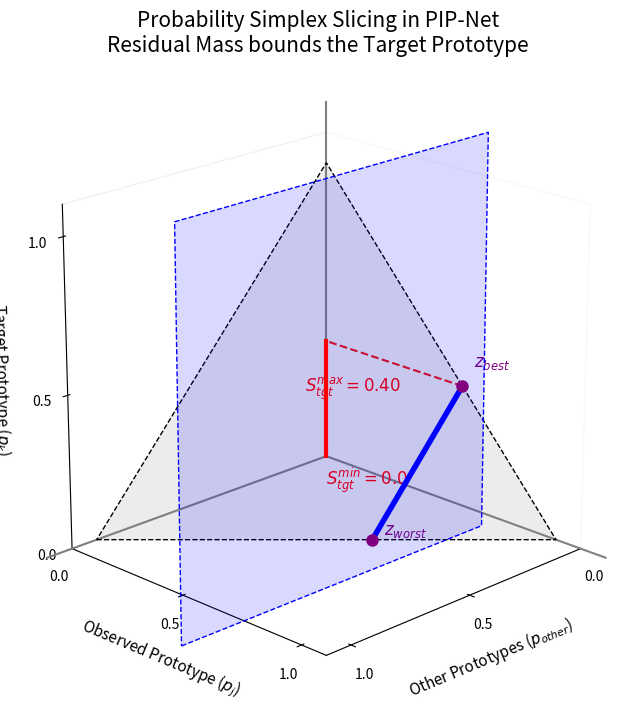

The script that saved this image:
#!/usr/bin/env python3
"""Static generator for the "Probability Simplex Slicing in PIP-Net" figure --
how observing one prototype's activation mass bounds a target prototype's
possible range. Headless: no GUI/slider interaction required.
"""
import argparse

import matplotlib

matplotlib.use("Agg")
import matplotlib.pyplot as plt
from mpl_toolkits.mplot3d.art3d import Poly3DCollection


def get_plane_verts(s, size=1.2):
    """Vertices of the cutting hyperplane Y = s."""
    return [[(size, s, -0.1), (-0.1, s, -0.1), (-0.1, s, size), (size, s, size)]]


def render(ax, s):
    rem = 1.0 - s

    v_simplex = [[1, 0, 0], [0, 1, 0], [0, 0, 1]]
    ax.add_collection3d(Poly3DCollection([v_simplex], facecolors="gray", edgecolors="k",
                                          alpha=0.15, linewidths=1, linestyles="--"))
    ax.add_collection3d(Poly3DCollection(get_plane_verts(s), facecolors="blue",
                                          edgecolors="blue", alpha=0.15, linestyles="--"))

    ax.plot([rem, 0], [s, s], [0, rem], color="blue", linewidth=4, zorder=5)
    ax.plot([rem], [s], [0], marker="o", color="purple", markersize=8, linestyle="none", zorder=6)
    ax.plot([0], [s], [rem], marker="o", color="purple", markersize=8, linestyle="none", zorder=6)

    ax.plot([0, 0], [s, 0], [rem, rem], color="red", linestyle="--", linewidth=1.5)
    ax.plot([0, 0], [0, 0], [0, rem], color="red", linewidth=3, zorder=4)

    ax.text(rem - 0.05, s, 0, "$z_{worst}$", color="purple", fontsize=12, fontweight="bold")
    ax.text(0 - 0.05, s, rem + 0.05, "$z_{best}$", color="purple", fontsize=12, fontweight="bold")
    ax.text(0, -0.1, rem / 2, f"$S_{{tgt}}^{{max}} = {rem:.2f}$", color="red", fontsize=12, fontweight="bold")
    ax.text(0.0, 0.0, -0.1, "$S_{tgt}^{min} = 0.0$", color="red", fontsize=12, fontweight="bold")

    ax.set_xlim([0, 1.1])
    ax.set_ylim([0, 1.1])
    ax.set_zlim([0, 1.1])
    ax.set_box_aspect([1, 1, 1])
    ax.plot([0, 1.2], [0, 0], [0, 0], color="gray", linewidth=1.5)
    ax.plot([0, 0], [0, 1.2], [0, 0], color="gray", linewidth=1.5)
    ax.plot([0, 0], [0, 0], [0, 1.2], color="gray", linewidth=1.5)
    ax.set_xlabel("\nOther Prototypes ($p_{other}$)", fontsize=11)
    ax.set_ylabel("\nObserved Prototype ($p_j$)", fontsize=11)
    ax.set_zlabel("\nTarget Prototype ($p_k$)", fontsize=11)
    ax.xaxis.pane.fill = False
    ax.yaxis.pane.fill = False
    ax.zaxis.pane.fill = False
    ax.grid(False)
    ax.set_xticks([0, 0.5, 1.0])
    ax.set_yticks([0, 0.5, 1.0])
    ax.set_zticks([0, 0.5, 1.0])
    ax.set_title("Probability Simplex Slicing in PIP-Net\nResidual Mass bounds the Target Prototype",
                 fontsize=15, pad=20)


def export_to_tikz(s, filename, elev, azim):
    """Dumps the geometry into a standalone TikZ file (compile with pdflatex/lualatex)."""
    rem = 1.0 - s
    theta_x = elev + 30
    phi_z = azim + 90

    with open(filename, "w") as f:
        f.write("% Compile with pdflatex or lualatex\n")
        f.write(f"\\tdplotsetmaincoords{{{theta_x:.2f}}}{{{phi_z:.2f}}}\n")
        f.write("\\begin{tikzpicture}[tdplot_main_coords, scale=5.0, line join=round, line cap=round]\n\n")

        f.write("  % Custom Axes\n")
        f.write("  \\draw[gray, thick, ->] (0,0,0) -- (1.2,0,0) node[anchor=west]{Other ($\\mathbf{p}_{other}$)};\n")
        f.write("  \\draw[gray, thick, ->] (0,0,0) -- (0,1.2,0) node[anchor=north west]{Observed ($\\mathbf{p}_{j}$)};\n")
        f.write("  \\draw[gray, thick, ->] (0,0,0) -- (0,0,1.2) node[anchor=south]{Target ($\\mathbf{p}_{k}$)};\n")

        f.write("\n  % Simplex Surface\n")
        f.write("  \\filldraw[fill=gray!20, draw=black, dashed, opacity=0.5] (1,0,0) -- (0,1,0) -- (0,0,1) -- cycle;\n")

        f.write("\n  % Constraint Plane\n")
        f.write(f"  \\filldraw[fill=blue!10, draw=blue, dashed, opacity=0.6] (1.2,{s},-0.1) -- (-0.1,{s},-0.1) -- (-0.1,{s},1.2) -- (1.2,{s},1.2) -- cycle;\n")

        f.write("\n  % Lines\n")
        f.write(f"  \\draw[blue, line width=2pt] ({rem},{s},0) -- (0,{s},{rem});\n")
        f.write(f"  \\draw[red, dashed, thick] (0,{s},{rem}) -- (0,0,{rem});\n")
        f.write(f"  \\draw[red, line width=1.5pt] (0,0,0) -- (0,0,{rem});\n")

        f.write("\n  % Points\n")
        f.write(f"  \\node[circle, fill=purple, inner sep=1.5pt] at ({rem},{s},0) {{}};\n")
        f.write(f"  \\node[circle, fill=purple, inner sep=1.5pt] at (0,{s},{rem}) {{}};\n")

        f.write("\n  % Labels\n")
        f.write(f"  \\node[purple, anchor=east] at ({rem},{s},0) {{$\\mathbf{{z}}_{{worst}}$}};\n")
        f.write(f"  \\node[purple, anchor=west] at (0,{s},{rem}) {{$\\mathbf{{z}}_{{best}}$}};\n")
        f.write(f"  \\node[red, anchor=east] at (0,-0.1,{rem}/2) {{$S_{{tgt}}^{{max}} = {rem:.2f}$}};\n")
        f.write("  \\node[red, anchor=north] at (0,0,-0.1) {\\textbf{$S_{tgt}^{min} = 0.0$}};\n")

        f.write("\\end{tikzpicture}\n")


def main():
    parser = argparse.ArgumentParser(description=__doc__)
    parser.add_argument("--s", type=float, default=0.6, help="Observed activation mass on the known prototype (0-1)")
    parser.add_argument("--elev", type=float, default=20)
    parser.add_argument("--azim", type=float, default=45)
    parser.add_argument("--out", default="pipnet_simplex.svg", help="Output image path (svg/png/pdf)")
    parser.add_argument("--tikz", default=None, help="Optional path to also export a standalone TikZ file")
    args = parser.parse_args()

    fig = plt.figure(figsize=(8, 8))
    ax = fig.add_subplot(111, projection="3d")
    ax.view_init(elev=args.elev, azim=args.azim)
    render(ax, args.s)

    fig.savefig(args.out, bbox_inches="tight")
    print(f"Saved {args.out}")

    if args.tikz:
        export_to_tikz(args.s, args.tikz, args.elev, args.azim)
        print(f"Saved {args.tikz}")


if __name__ == "__main__":
    main()
